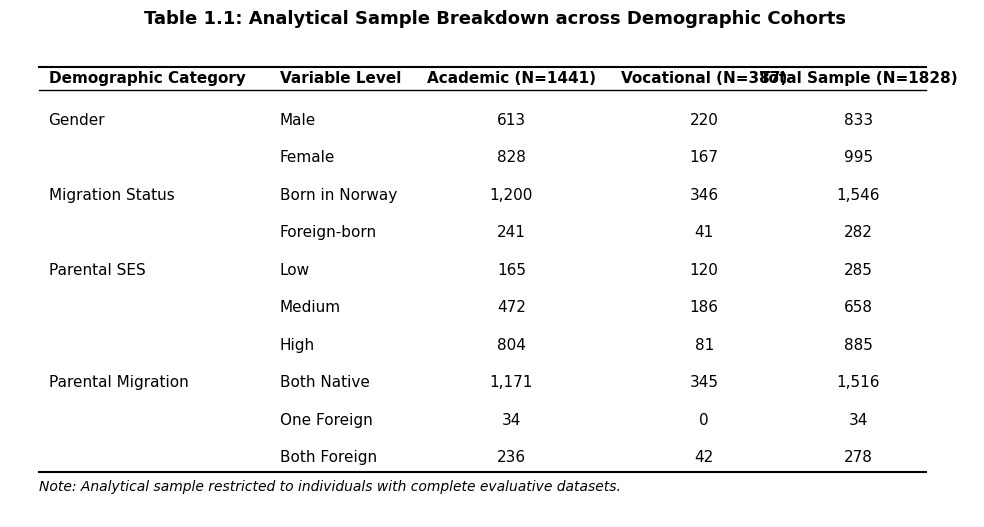

Source code (Python):
import matplotlib.pyplot as plt
import pandas as pd
import os

data = [
    ["Gender", "Male", 613, 220, 833],
    ["", "Female", 828, 167, 995],
    ["Migration Status", "Born in Norway", 1200, 346, 1546],
    ["", "Foreign-born", 241, 41, 282],
    ["Parental SES", "Low", 165, 120, 285],
    ["", "Medium", 472, 186, 658],
    ["", "High", 804, 81, 885],
    ["Parental Migration", "Both Native", 1171, 345, 1516],
    ["", "One Foreign", 34, 0, 34],
    ["", "Both Foreign", 236, 42, 278],
]

df = pd.DataFrame(data, columns=['Category', 'Level', 'Academic', 'Vocational', 'Total'])

fig, ax = plt.subplots(figsize=(10, 5.5))
ax.set_xlim(0, 1.0)
ax.set_ylim(-1.5, len(df) + 1.5)
ax.axis('off')

# Borders
ax.plot([0.03, 0.95], [len(df) + 0.5, len(df) + 0.5], color='black', lw=1.5)
ax.plot([0.03, 0.95], [len(df) - 0.1, len(df) - 0.1], color='black', lw=1.0)
ax.plot([0.03, 0.95], [-0.3, -0.3], color='black', lw=1.5)

x_coords = [0.04, 0.28, 0.52, 0.72, 0.88]

# Headers
ax.text(x_coords[0], len(df) + 0.1, "Demographic Category", weight='bold', fontsize=11, fontname='Times New Roman', ha='left')
ax.text(x_coords[1], len(df) + 0.1, "Variable Level", weight='bold', fontsize=11, fontname='Times New Roman', ha='left')
ax.text(x_coords[2], len(df) + 0.1, "Academic (N=1441)", weight='bold', fontsize=11, fontname='Times New Roman', ha='center')
ax.text(x_coords[3], len(df) + 0.1, "Vocational (N=387)", weight='bold', fontsize=11, fontname='Times New Roman', ha='center')
ax.text(x_coords[4], len(df) + 0.1, "Total Sample (N=1828)", weight='bold', fontsize=11, fontname='Times New Roman', ha='center')

for idx, row in df.iterrows():
    y = len(df) - 1 - idx
    ax.text(x_coords[0], y + 0.1, row['Category'], fontsize=11, fontname='Times New Roman', color='black', ha='left', va='center')
    ax.text(x_coords[1], y + 0.1, row['Level'], fontsize=11, fontname='Times New Roman', color='black', ha='left', va='center')
    ax.text(x_coords[2], y + 0.1, f"{row['Academic']:,}", fontsize=11, fontname='Times New Roman', color='black', ha='center', va='center')
    ax.text(x_coords[3], y + 0.1, f"{row['Vocational']:,}", fontsize=11, fontname='Times New Roman', color='black', ha='center', va='center')
    ax.text(x_coords[4], y + 0.1, f"{row['Total']:,}", fontsize=11, fontname='Times New Roman', color='black', ha='center', va='center')

ax.text(0.03, -0.8, "Note: Analytical sample restricted to individuals with complete evaluative datasets.", fontsize=10, fontname='Times New Roman', style='italic')

plt.suptitle("Table 1.1: Analytical Sample Breakdown across Demographic Cohorts", fontname='Times New Roman', fontsize=13, weight='bold', y=0.95)

output_dir = r'G:\My Drive\Sulakshna\Sulakshna Drive\Codes\MasterProject\results\rq1'
os.makedirs(output_dir, exist_ok=True)
out_path = os.path.join(output_dir, 'rq1_demographic_n_table.png')

plt.tight_layout()
plt.savefig(out_path, dpi=300, bbox_inches='tight')
plt.close()
print(f"Demographic table published to: {out_path}")
